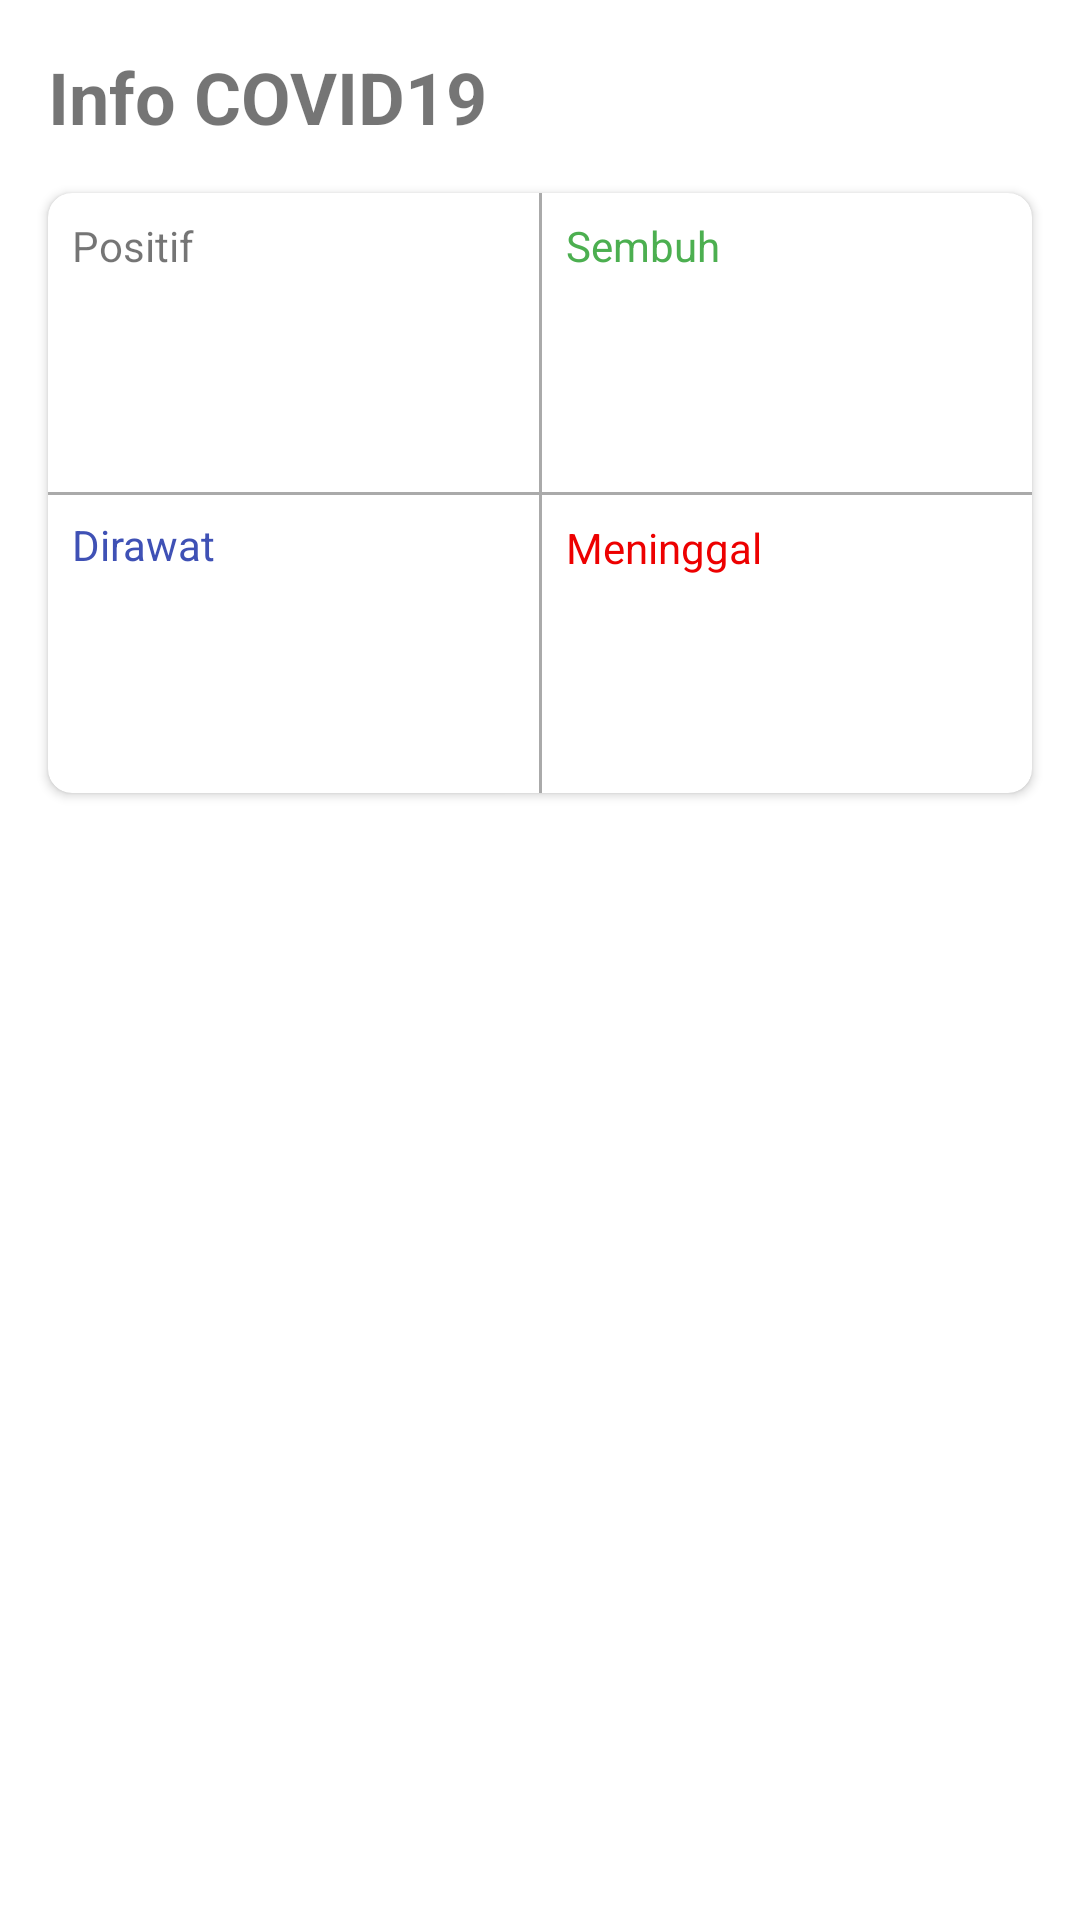

Here is an Android app screen rendered from its layout file. Give the layout XML and the strings, colors and styles it references.
<!-- AndroidManifest.xml: application theme Theme.Retrofit_tiwi_30 -->
<!-- res/layout/activity_main.xml -->
<?xml version="1.0" encoding="utf-8"?>
<androidx.constraintlayout.widget.ConstraintLayout xmlns:android="http://schemas.android.com/apk/res/android"
    xmlns:app="http://schemas.android.com/apk/res-auto"
    xmlns:tools="http://schemas.android.com/tools"
    android:layout_width="match_parent"
    android:layout_height="match_parent"
    tools:context=".activity.MainActivity">

    <TextView
        android:id="@+id/textView"
        android:layout_width="wrap_content"
        android:layout_height="wrap_content"
        android:layout_marginLeft="16dp"
        android:layout_marginTop="16dp"
        android:text="Info COVID19"
        android:textSize="24sp"
        android:textStyle="bold"
        app:layout_constraintStart_toStartOf="parent"
        app:layout_constraintTop_toTopOf="parent" />

    <androidx.cardview.widget.CardView
        android:id="@+id/cardView"
        android:layout_width="0dp"
        android:layout_height="200dp"
        android:layout_marginStart="16dp"
        android:layout_marginTop="16dp"
        android:layout_marginEnd="16dp"
        app:cardCornerRadius="8dp"
        app:layout_constraintEnd_toEndOf="parent"
        app:layout_constraintStart_toStartOf="parent"
        app:layout_constraintTop_toBottomOf="@+id/textView">

        <androidx.constraintlayout.widget.ConstraintLayout
            android:layout_width="match_parent"
            android:layout_height="match_parent">

            <TextView
                android:id="@+id/textView3"
                android:layout_width="wrap_content"
                android:layout_height="wrap_content"
                android:layout_marginStart="8dp"
                android:layout_marginTop="8dp"
                android:text="Positif"
                app:layout_constraintStart_toStartOf="parent"
                app:layout_constraintTop_toTopOf="parent" />

            <TextView
                android:id="@+id/textView4"
                android:layout_width="wrap_content"
                android:layout_height="wrap_content"
                android:layout_marginStart="8dp"
                android:layout_marginTop="8dp"
                android:text="Dirawat"
                android:textColor="#3F51B5"
                app:layout_constraintStart_toStartOf="parent"
                app:layout_constraintTop_toTopOf="@+id/line1" />

            <View
                android:id="@+id/line1"
                android:layout_width="wrap_content"
                android:layout_height="1dp"
                android:background="@android:color/darker_gray"
                android:orientation="horizontal"
                app:layout_constraintBottom_toBottomOf="parent"
                app:layout_constraintEnd_toEndOf="parent"
                app:layout_constraintStart_toStartOf="parent"
                app:layout_constraintTop_toTopOf="parent" />

            <View
                android:id="@+id/line2"
                android:layout_width="1dp"
                android:layout_height="wrap_content"
                android:background="@android:color/darker_gray"
                android:orientation="horizontal"
                app:layout_constraintBottom_toBottomOf="parent"
                app:layout_constraintEnd_toEndOf="parent"
                app:layout_constraintStart_toStartOf="parent"
                app:layout_constraintTop_toTopOf="parent" />

            <TextView
                android:id="@+id/textView5"
                android:layout_width="wrap_content"
                android:layout_height="wrap_content"
                android:layout_marginStart="8dp"
                android:layout_marginTop="8dp"
                android:text="Sembuh"
                android:textColor="#4CAF50"
                app:layout_constraintStart_toEndOf="@+id/line2"
                app:layout_constraintTop_toTopOf="parent" />

            <TextView
                android:id="@+id/textView6"
                android:layout_width="wrap_content"
                android:layout_height="wrap_content"
                android:layout_marginStart="8dp"
                android:layout_marginTop="8dp"
                android:text="Meninggal"
                android:textColor="#ED0000"
                app:layout_constraintStart_toEndOf="@+id/line2"
                app:layout_constraintTop_toBottomOf="@+id/line1" />

            <TextView
                android:id="@+id/tvPositive"
                android:layout_width="wrap_content"
                android:layout_height="wrap_content"
                android:layout_marginTop="8dp"
                android:textSize="24sp"
                android:textStyle="bold"
                app:layout_constraintStart_toStartOf="@+id/textView3"
                app:layout_constraintTop_toBottomOf="@+id/textView3"
                tools:text="TextView" />

            <TextView
                android:id="@+id/tvRecover"
                android:layout_width="wrap_content"
                android:layout_height="wrap_content"
                android:layout_marginTop="8dp"
                android:textColor="#4CAF50"
                android:textSize="24sp"
                android:textStyle="bold"
                app:layout_constraintStart_toStartOf="@+id/textView5"
                app:layout_constraintTop_toBottomOf="@+id/textView5"
                tools:text="TextView" />

            <TextView
                android:id="@+id/tvHospitalized"
                android:layout_width="wrap_content"
                android:layout_height="wrap_content"
                android:layout_marginTop="8dp"
                android:textColor="#3F51B5"
                android:textSize="24sp"
                android:textStyle="bold"
                app:layout_constraintStart_toStartOf="@+id/textView4"
                app:layout_constraintTop_toBottomOf="@+id/textView4"
                tools:text="TextView" />

            <TextView
                android:id="@+id/tvDeath"
                android:layout_width="wrap_content"
                android:layout_height="wrap_content"
                android:layout_marginTop="8dp"
                android:textColor="#ED0000"
                android:textSize="24sp"
                android:textStyle="bold"
                app:layout_constraintStart_toStartOf="@+id/textView6"
                app:layout_constraintTop_toBottomOf="@+id/textView6"
                tools:text="TextView" />
        </androidx.constraintlayout.widget.ConstraintLayout>
    </androidx.cardview.widget.CardView>

    <Button
        android:id="@+id/btnProvince"
        android:layout_width="0dp"
        android:layout_height="80dp"
        android:layout_marginTop="16dp"
        android:background="@color/blue"
        android:text="PROVINSI"
        android:textColor="#FFFFFF"
        android:textSize="18sp"
        app:layout_constraintEnd_toEndOf="@+id/cardView"
        app:layout_constraintStart_toStartOf="@+id/cardView"
        app:layout_constraintTop_toBottomOf="@+id/cardView" />

</androidx.constraintlayout.widget.ConstraintLayout>
<!-- resources referenced by this layout -->
<resources>
  <style name="Theme.Retrofit_tiwi_30" parent="Theme.MaterialComponents.DayNight.NoActionBar">
          
          <item name="colorPrimary">@color/blue</item>
          <item name="colorPrimaryVariant">@color/blue</item>
          <item name="colorOnPrimary">@color/white</item>
          
          <item name="colorSecondary">@color/teal_200</item>
          <item name="colorSecondaryVariant">@color/teal_700</item>
          <item name="colorOnSecondary">@color/white</item>
          
          <item name="android:statusBarColor" tools:targetApi="l">?attr/colorPrimaryVariant</item>
          
      </style>
  <!-- not gathered from this repository: default colours our renderer supplied (Android Studio template values) -->
  <color name="teal_200">#FF03DAC5</color>
  <color name="teal_700">#FF018786</color>
  <color name="white">#FFFFFFFF</color>
</resources>
